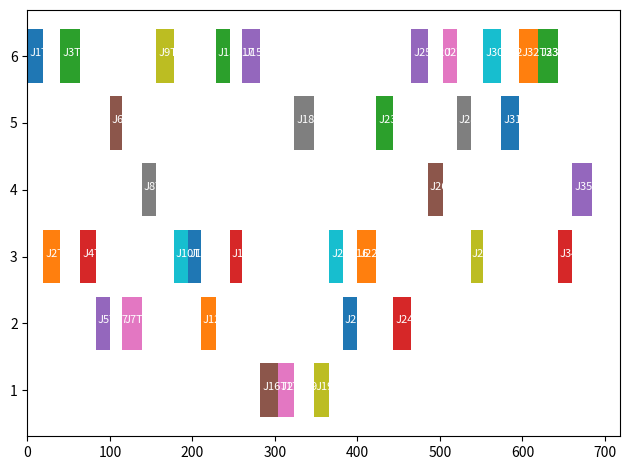

Write the Python code that produced this figure.
#!/usr/bin/env python

# import matplotlib.animation as animation
import matplotlib.pyplot as plt
import numpy as np

fig = plt.figure()

ax = plt.gca()

# [ax.spines[i].set_visible(True) for i in ["bottom", "right"]]
# ax.spines['bottom'].set_position(('data', 0))
# ax.spines['left'].set_position(('data', 0))

"""
"left"/"right"/"top"/"bottom"/"circle"
"""
def gatt(y, x):

    """甘特圖
    y-axis
    x-axis
    """

    for j in range(len(y)): #工序j
        i = y[j] - 1  #機器編號i

        """
        plt.barh()
        barh()表示繪制水平方向的條形圖, 基本使用方法為:

        barh(y, width, left＝0, height＝0.8, edgecolor)

        各個參數解析如下:
        - y         : 在 y軸上的位置
        - width     : 條形圖的寬度(從左到右的哦)
        - left      : 開始繪制的 x坐標
        - edgecolor : 圖形邊緣的顏色
        """

        # scaling
        if j == 0:
            plt.barh(i, x[j])
            plt.text(np.sum(x[:j + 1]) / 8, i, 'J%sT%s' % ((j+1), x[j]), color="white", size=8)
        else:
            plt.barh(i, x[j], left=(np.sum(x[:j])))
            plt.text(np.sum(x[:j]) + x[j]/8, i, 'J%sT%s' % ((j+1), x[j]), color="white", size=8)


def on_press(event):
    print("posistion: ", event.button, event.xdata, event.ydata)

if __name__ == "__main__":

    # generate 35 symbols in range = [1, 7)
    m = np.random.randint(1, 7, 35)

    # generate 35 symbols in range = [15, 25)
    t = np.random.randint(15, 25, 35)

    gatt(m, t)

    plt.yticks(np.arange(max(m)), np.arange(1, max(m)+1))
    fig.tight_layout()
    fig.canvas.mpl_connect('button_press_event', on_press)
    plt.show()
